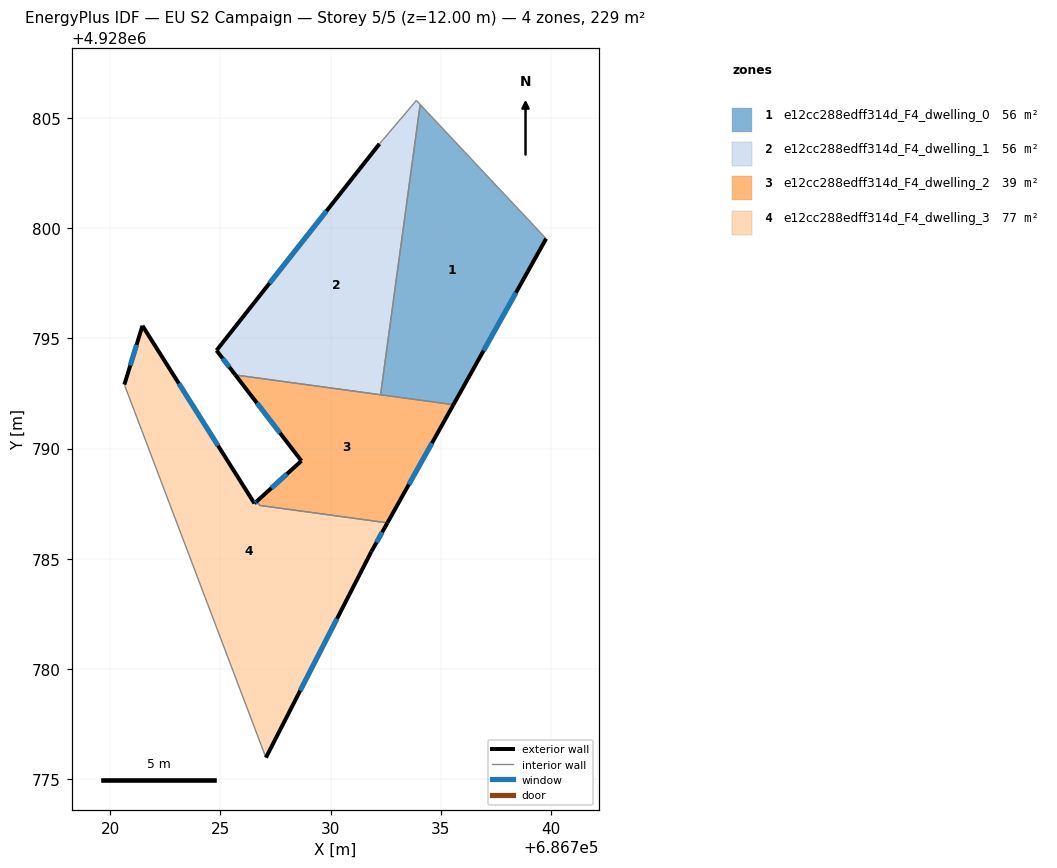
=== STOREY PLAN SPEC (per zone: floor XY polygon, exterior-wall plan segments, windows/doors) ===
zone 1: e12cc288edff314d_F4_dwelling_0  (56.5 m²)
  floor: (686734.06, 4928805.60) (686739.77, 4928799.52) (686735.56, 4928791.99) (686732.26, 4928792.44)
  exterior wall: (686735.56, 4928791.99) – (686739.77, 4928799.52)  [8.6 m]
    window: (686736.93, 4928794.44) – (686738.40, 4928797.07)  [3.2 m²]
  interior walls: 3
zone 2: e12cc288edff314d_F4_dwelling_1  (56.4 m²)
  floor: (686733.88, 4928805.79) (686734.06, 4928805.60) (686732.26, 4928792.44) (686725.68, 4928793.34) (686724.82, 4928794.45) (686732.21, 4928803.82)
  exterior wall: (686724.82, 4928794.45) – (686725.68, 4928793.34)  [1.4 m]
    window: (686725.10, 4928794.09) – (686725.40, 4928793.70)  [0.5 m²]
  exterior wall: (686732.21, 4928803.82) – (686724.82, 4928794.45)  [11.9 m]
    window: (686729.81, 4928800.77) – (686727.22, 4928797.50)  [4.4 m²]
  interior walls: 4
zone 3: e12cc288edff314d_F4_dwelling_2  (38.8 m²)
  floor: (686735.56, 4928791.99) (686732.57, 4928786.63) (686726.78, 4928787.42) (686726.65, 4928787.61) (686728.67, 4928789.44) (686725.68, 4928793.34)
  exterior wall: (686732.57, 4928786.63) – (686735.56, 4928791.99)  [6.1 m]
    window: (686733.55, 4928788.37) – (686734.59, 4928790.25)  [2.3 m²]
  exterior wall: (686728.67, 4928789.44) – (686726.65, 4928787.61)  [2.7 m]
    window: (686728.02, 4928788.85) – (686727.31, 4928788.21)  [1.0 m²]
  exterior wall: (686725.68, 4928793.34) – (686728.67, 4928789.44)  [4.9 m]
    window: (686726.65, 4928792.07) – (686727.70, 4928790.71)  [1.8 m²]
  interior walls: 4
zone 4: e12cc288edff314d_F4_dwelling_3  (76.8 m²)
  floor: (686732.57, 4928786.63) (686731.84, 4928785.32) (686727.06, 4928775.98) (686720.64, 4928792.90) (686721.46, 4928795.57) (686726.54, 4928787.51) (686726.65, 4928787.61) (686726.78, 4928787.42)
  exterior wall: (686721.46, 4928795.57) – (686720.64, 4928792.90)  [2.8 m]
    window: (686721.19, 4928794.70) – (686720.91, 4928793.77)  [1.0 m²]
  exterior wall: (686726.54, 4928787.51) – (686721.46, 4928795.57)  [9.5 m]
    window: (686724.89, 4928790.13) – (686723.11, 4928792.95)  [3.5 m²]
  exterior wall: (686726.65, 4928787.61) – (686726.54, 4928787.51)  [0.2 m]
    window: (686726.62, 4928787.58) – (686726.58, 4928787.54)  [0.1 m²]
  exterior wall: (686731.84, 4928785.32) – (686732.57, 4928786.63)  [1.5 m]
    window: (686732.08, 4928785.75) – (686732.33, 4928786.20)  [0.5 m²]
  exterior wall: (686727.06, 4928775.98) – (686731.84, 4928785.32)  [10.5 m]
    window: (686728.62, 4928779.02) – (686730.29, 4928782.28)  [3.8 m²]
  interior walls: 3

=== DERIVED (storey summary) ===
Building: EU S2 Campaign
Storey: 5 of 5  (floor level z = 12.00 m)
Storey gross floor area: 228.5 m²
Zones on this storey: 4
  - e12cc288edff314d_F4_dwelling_0: floor 56.5 m²; exterior wall 8.6 m (25.9 m²); 1 window(s) 3.2 m²; WWR 12.2%
  - e12cc288edff314d_F4_dwelling_1: floor 56.4 m²; exterior wall 13.3 m (40.0 m²); 2 window(s) 4.9 m²; WWR 12.2%
  - e12cc288edff314d_F4_dwelling_2: floor 38.8 m²; exterior wall 13.8 m (41.3 m²); 3 window(s) 5.0 m²; WWR 12.2%
  - e12cc288edff314d_F4_dwelling_3: floor 76.8 m²; exterior wall 24.5 m (73.4 m²); 5 window(s) 9.0 m²; WWR 12.2%
Zone adjacency (shared interzone walls):
  - e12cc288edff314d_F4_dwelling_0 ↔ e12cc288edff314d_F4_dwelling_1
  - e12cc288edff314d_F4_dwelling_0 ↔ e12cc288edff314d_F4_dwelling_2
  - e12cc288edff314d_F4_dwelling_1 ↔ e12cc288edff314d_F4_dwelling_2
  - e12cc288edff314d_F4_dwelling_2 ↔ e12cc288edff314d_F4_dwelling_3